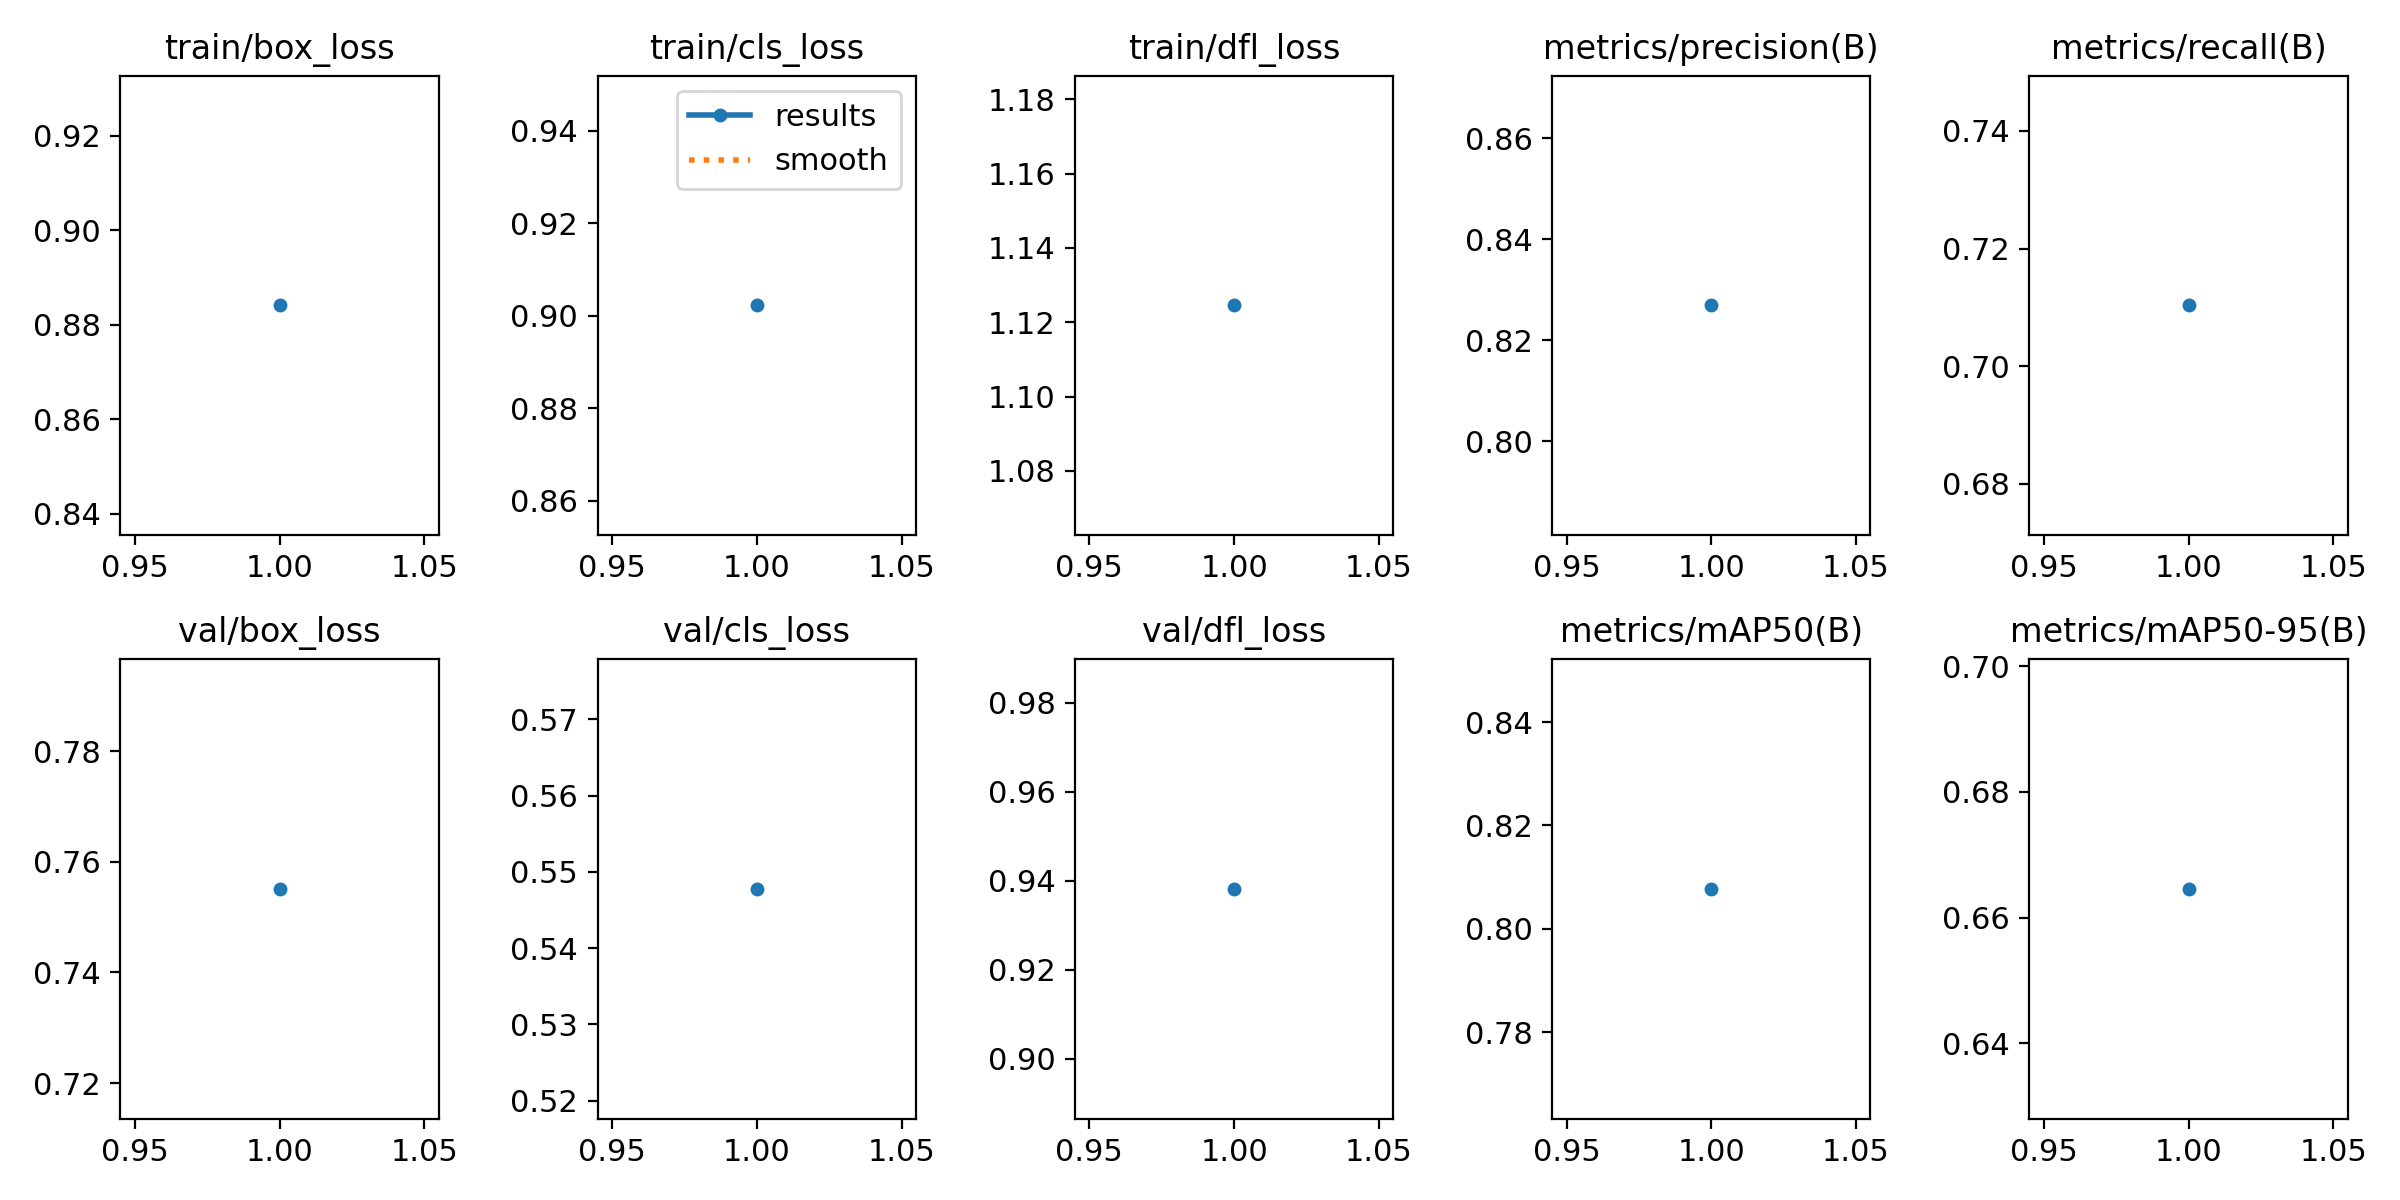

The table this chart was drawn from, first rows:
epoch, time, train/box_loss, train/cls_loss, train/dfl_loss, metrics/precision(B), metrics/recall(B), metrics/mAP50(B), metrics/mAP50-95(B), val/box_loss, val/cls_loss, val/dfl_loss, lr/pg0, lr/pg1, lr/pg2
1, 50.39, 0.8841, 0.9022, 1.125, 0.8269, 0.7103, 0.8077, 0.6646, 0.7551, 0.5478, 0.9382, 5.95e-06, 5.95e-06, 5.95e-06
